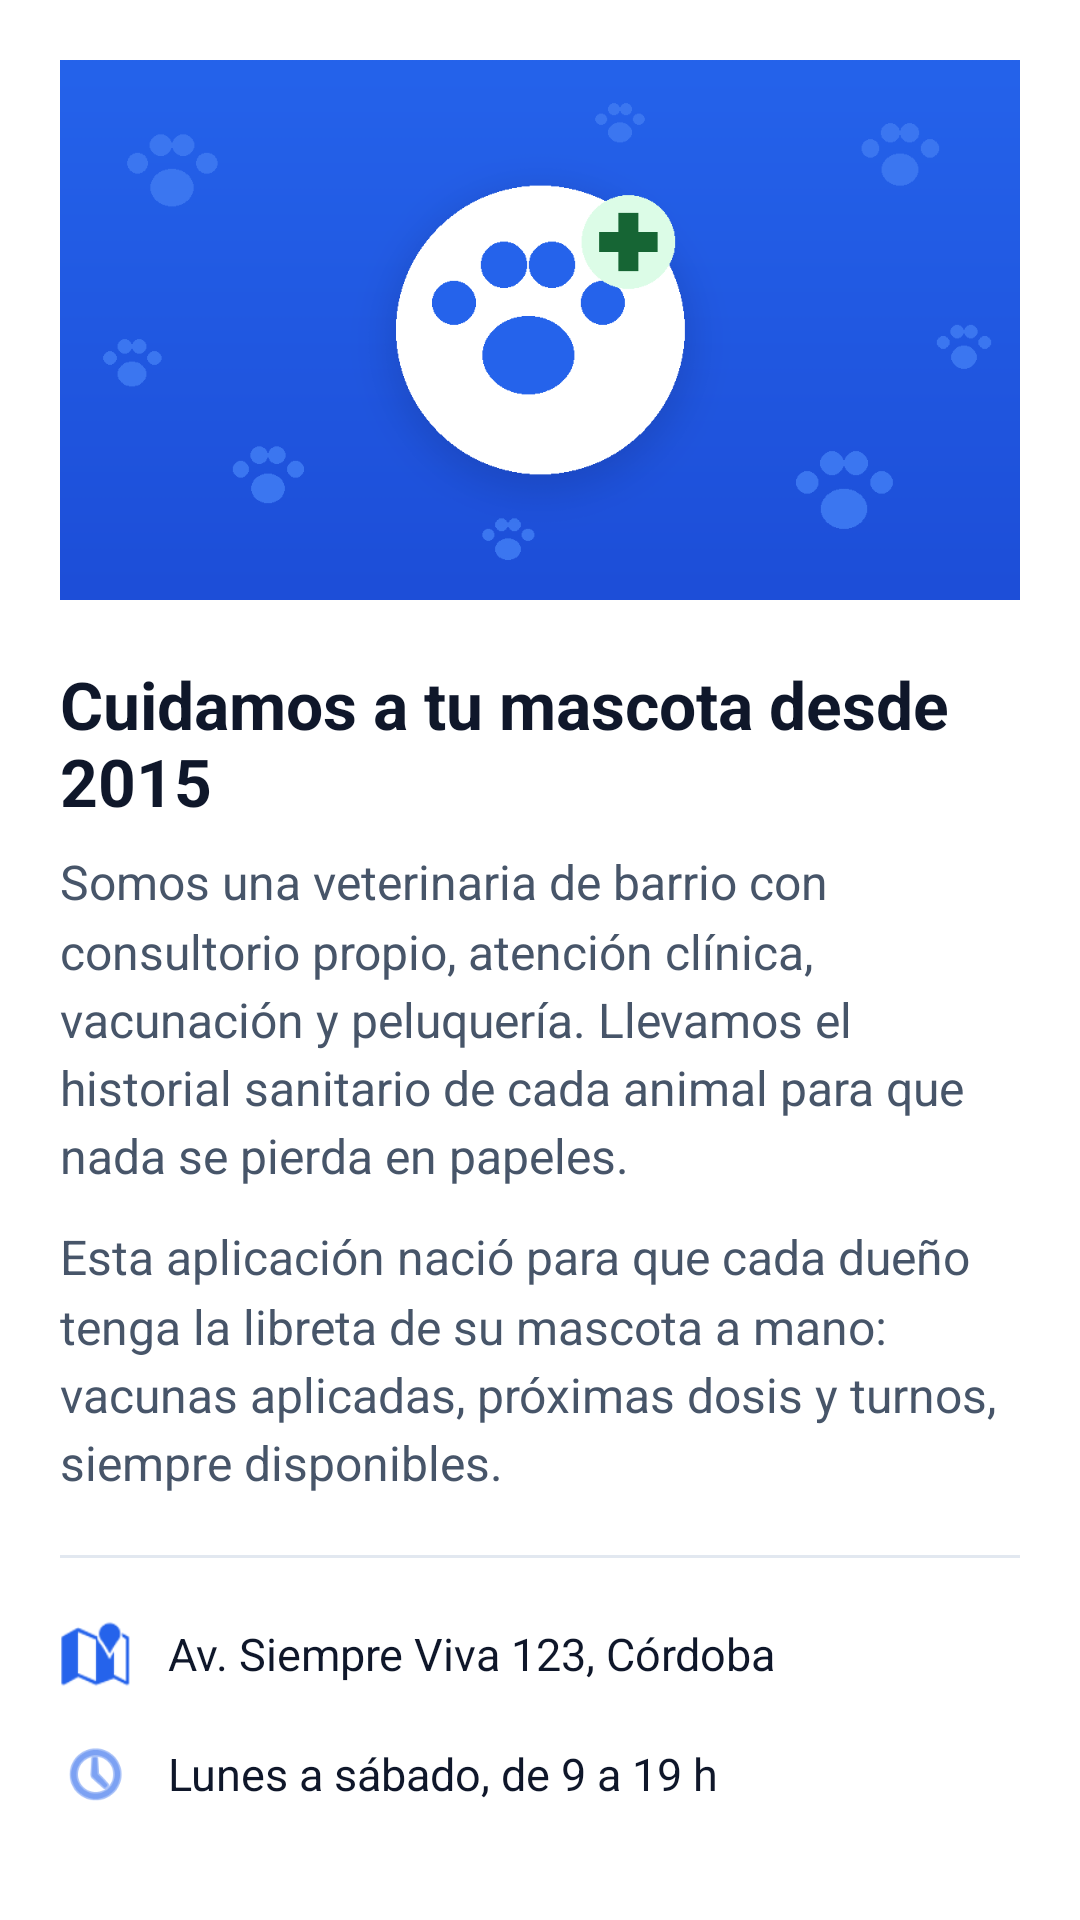

Reconstruct the res/layout file that produces this screen, plus the resources it refers to.
<!-- AndroidManifest.xml: activity theme Theme.Petshop.ConBarra -->
<!-- res/layout/activity_quienes_somos.xml -->
<?xml version="1.0" encoding="utf-8"?>
<ScrollView xmlns:android="http://schemas.android.com/apk/res/android"
    xmlns:app="http://schemas.android.com/apk/res-auto"
    android:layout_width="match_parent"
    android:layout_height="match_parent"
    android:background="@color/blanco"
    android:fillViewport="true">

    <LinearLayout
        android:layout_width="match_parent"
        android:layout_height="wrap_content"
        android:orientation="vertical"
        android:padding="20dp">

        <ImageView
            android:layout_width="match_parent"
            android:layout_height="wrap_content"
            android:adjustViewBounds="true"
            android:contentDescription="@string/desc_imagen_institucional"
            android:scaleType="fitCenter"
            android:src="@drawable/imagen_institucional" />

        <TextView
            android:id="@+id/textoTitulo"
            style="@style/Titulo"
            android:layout_marginTop="20dp"
            android:text="@string/qs_titulo" />

        <TextView
            android:layout_width="match_parent"
            android:layout_height="wrap_content"
            android:layout_marginTop="8dp"
            android:lineSpacingMultiplier="1.2"
            android:text="@string/qs_parrafo_1"
            android:textColor="@color/texto_medio"
            android:textSize="16sp" />

        <TextView
            android:layout_width="match_parent"
            android:layout_height="wrap_content"
            android:layout_marginTop="12dp"
            android:lineSpacingMultiplier="1.2"
            android:text="@string/qs_parrafo_2"
            android:textColor="@color/texto_medio"
            android:textSize="16sp" />

        <View
            android:layout_width="match_parent"
            android:layout_height="1dp"
            android:layout_marginTop="20dp"
            android:layout_marginBottom="12dp"
            android:background="@color/borde_suave" />

        <LinearLayout
            android:layout_width="match_parent"
            android:layout_height="wrap_content"
            android:gravity="center_vertical"
            android:minHeight="40dp"
            android:orientation="horizontal">

            <ImageView
                android:layout_width="24dp"
                android:layout_height="24dp"
                android:importantForAccessibility="no"
                android:src="@android:drawable/ic_dialog_map"
                app:tint="@color/azul" />

            <TextView
                android:layout_width="match_parent"
                android:layout_height="wrap_content"
                android:layout_marginStart="12dp"
                android:text="@string/institucional_direccion"
                android:textColor="@color/texto"
                android:textSize="15sp" />
        </LinearLayout>

        <LinearLayout
            android:layout_width="match_parent"
            android:layout_height="wrap_content"
            android:gravity="center_vertical"
            android:minHeight="40dp"
            android:orientation="horizontal">

            <ImageView
                android:layout_width="24dp"
                android:layout_height="24dp"
                android:importantForAccessibility="no"
                android:src="@android:drawable/ic_menu_recent_history"
                app:tint="@color/azul" />

            <TextView
                android:layout_width="match_parent"
                android:layout_height="wrap_content"
                android:layout_marginStart="12dp"
                android:text="@string/institucional_horario"
                android:textColor="@color/texto"
                android:textSize="15sp" />
        </LinearLayout>
    </LinearLayout>
</ScrollView>
<!-- resources referenced by this layout -->
<resources>
  <color name="azul">#2563EB</color>
  <color name="blanco">#FFFFFF</color>
  <color name="borde_suave">#E2E8F0</color>
  <color name="texto">#0F172A</color>
  <color name="texto_medio">#475569</color>
  <!-- drawable imagen_institucional: png bitmap (drawable-nodpi, 22634 bytes) -->
  <string name="desc_imagen_institucional">Logo de la veterinaria: una huella blanca con una cruz de salud, sobre fondo azul.</string>
  <string name="institucional_direccion">Av. Siempre Viva 123, Córdoba</string>
  <string name="institucional_horario">Lunes a sábado, de 9 a 19 h</string>
  <string name="qs_parrafo_1">Somos una veterinaria de barrio con consultorio propio, atención clínica, vacunación y peluquería. Llevamos el historial sanitario de cada animal para que nada se pierda en papeles.</string>
  <string name="qs_parrafo_2">Esta aplicación nació para que cada dueño tenga la libreta de su mascota a mano: vacunas aplicadas, próximas dosis y turnos, siempre disponibles.</string>
  <string name="qs_titulo">Cuidamos a tu mascota desde 2015</string>
  <style name="Titulo">
          <item name="android:layout_width">wrap_content</item>
          <item name="android:layout_height">wrap_content</item>
          <item name="android:textSize">22sp</item>
          <item name="android:textStyle">bold</item>
          <item name="android:textColor">@color/texto</item>
      </style>
  <style name="Theme.Petshop.ConBarra" parent="Theme.MaterialComponents.Light.DarkActionBar">
          <item name="colorPrimary">@color/azul</item>
          <item name="colorPrimaryVariant">@color/azul_oscuro</item>
          <item name="colorOnPrimary">@color/blanco</item>
          <item name="colorSecondary">@color/azul</item>
          <item name="colorOnSecondary">@color/blanco</item>
          <item name="android:statusBarColor" tools:targetApi="l">@color/azul_oscuro</item>
          <item name="android:windowBackground">@color/blanco</item>
      </style>
  <color name="azul_oscuro">#1D4ED8</color>
</resources>
